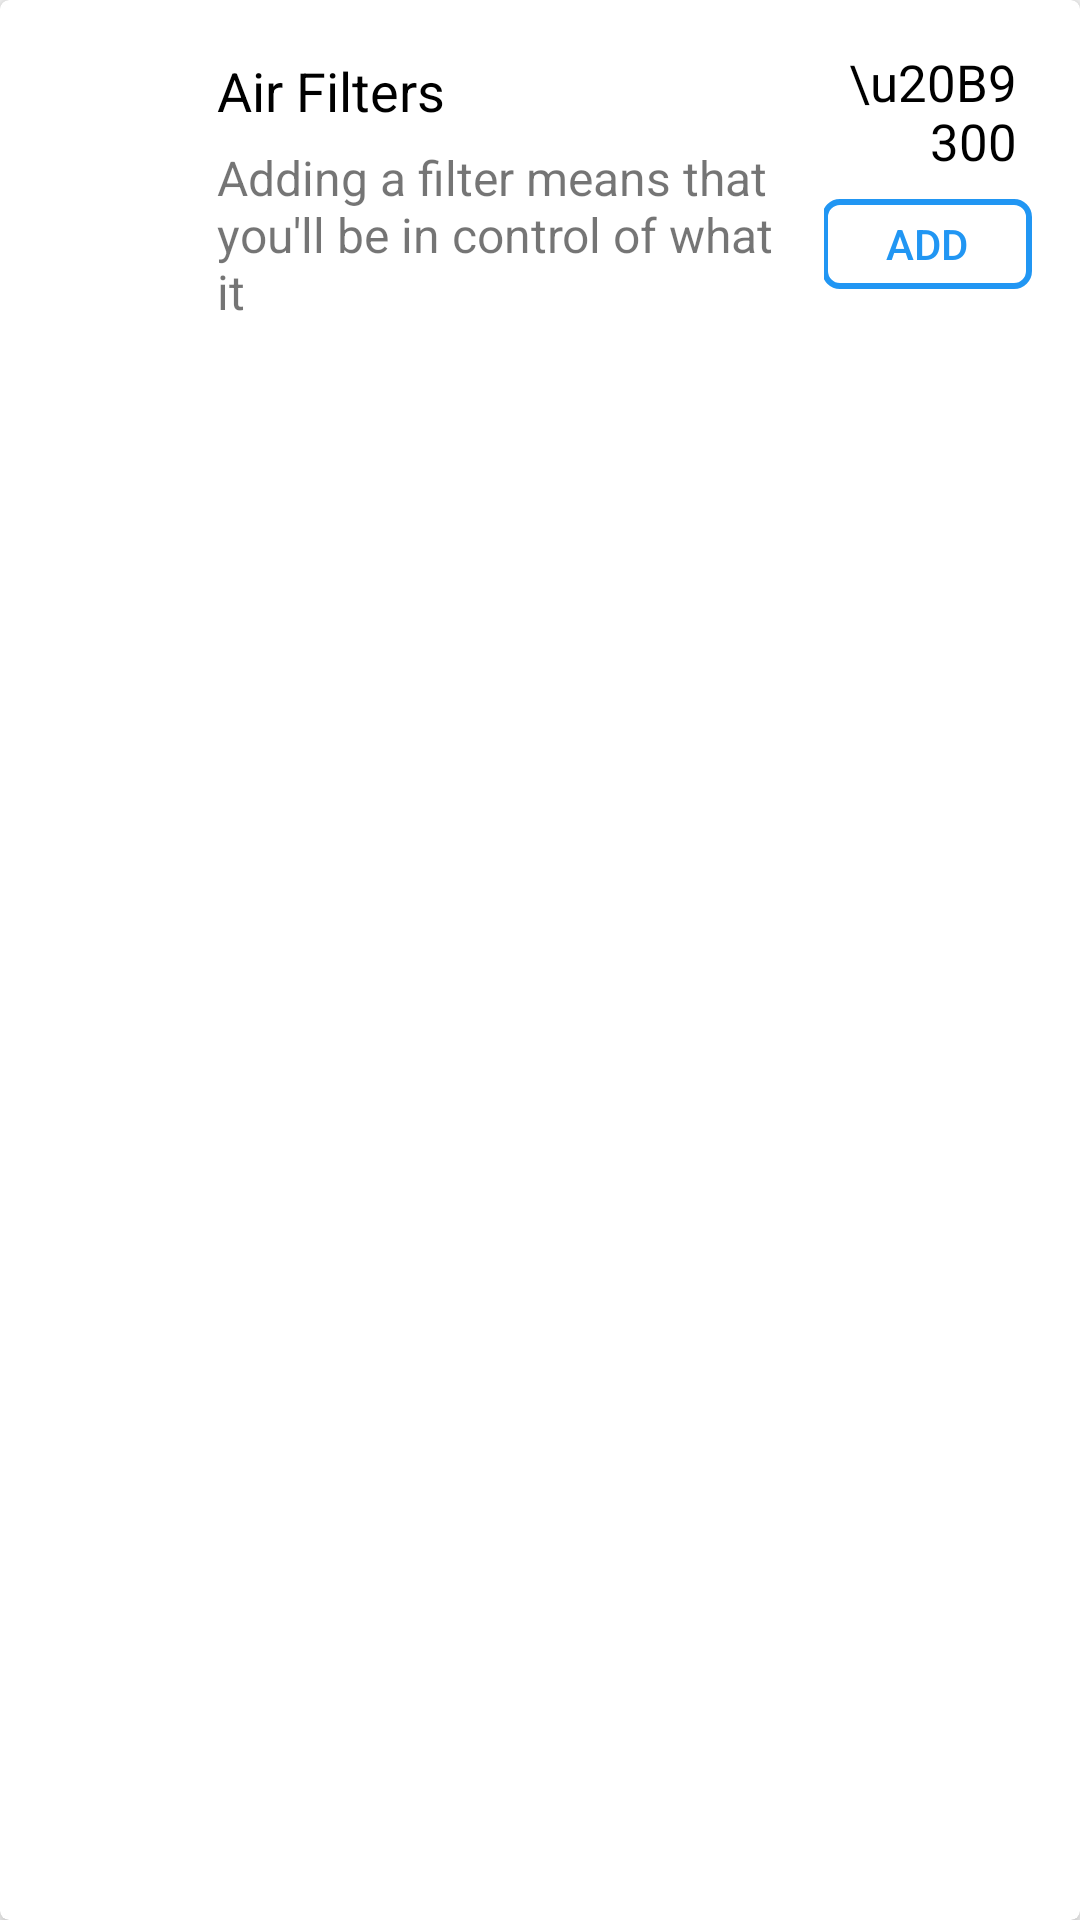

Write the Android layout XML for this screen, with the resource values it uses.
<!-- AndroidManifest.xml: application theme Theme.G2CBottomSheet -->
<!-- res/layout/vertical_recycler_item.xml -->
<?xml version="1.0" encoding="utf-8"?>
<androidx.cardview.widget.CardView xmlns:android="http://schemas.android.com/apk/res/android"
    android:layout_width="match_parent"
    android:layout_height="wrap_content"
    xmlns:app="http://schemas.android.com/apk/res-auto"
    android:layout_margin="8dp"
    app:cardCornerRadius="3dp"
    app:cardElevation="4dp"
    android:padding="6dp">

    <LinearLayout
        android:layout_width="match_parent"
        android:layout_height="wrap_content"
        android:padding="10dp"
        android:orientation="horizontal">
        
        <ImageView
            android:id="@+id/productImg"
            android:layout_width="60dp"
            android:layout_height="wrap_content"
            android:src="@drawable/air_filter"
            android:layout_gravity="center"
            android:layout_weight="1"/>

        <LinearLayout
            android:layout_width="200dp"
            android:layout_height="wrap_content"
            android:orientation="vertical"
            android:layout_weight="1">

            <TextView
                android:id="@+id/product"
                android:layout_width="wrap_content"
                android:layout_height="wrap_content"
                android:text="Air Filters"
                android:textSize="18sp"
                android:padding="3dp"
                android:textColor="@color/black"
                android:layout_marginTop="5dp"/>

            <TextView
                android:id="@+id/productText"
                android:layout_width="wrap_content"
                android:layout_height="wrap_content"
                android:textSize="16sp"
                android:padding="3dp"
                android:text="Adding a filter means that you'll be in control of what it" />
        </LinearLayout>

        <LinearLayout
            android:layout_width="wrap_content"
            android:layout_height="wrap_content"
            android:orientation="vertical"
            android:padding="6dp"
            android:layout_weight="1">

            <TextView
                android:id="@+id/price"
                android:layout_width="match_parent"
                android:gravity="end"
                android:textSize="17sp"
                android:textColor="@color/black"
                android:paddingRight="5dp"
                android:layout_height="wrap_content"
                android:layout_marginBottom="8dp"
                android:text="\u20B9 300" />

            <Button
                android:id="@+id/addBtn"
                android:layout_width="70dp"
                android:layout_height="30dp"
                android:layout_gravity="end"
                android:text="Add"
                android:textColor="@color/blue"
                android:background="@drawable/add_button"/>


        </LinearLayout>


    </LinearLayout>

</androidx.cardview.widget.CardView>
<!-- resources referenced by this layout -->
<resources>
  <color name="black">#FF000000</color>
  <color name="blue">#2196F3</color>
  <!-- drawable add_button (drawable) -->
  <?xml version="1.0" encoding="utf-8"?>
  <shape xmlns:android="http://schemas.android.com/apk/res/android" android:shape="rectangle">
      <stroke android:color="@color/blue" android:width="2dp"/>
      <corners android:radius="5dp"/>
  </shape>
  <style name="Theme.G2CBottomSheet" parent="Theme.Design.Light">
          
          <item name="colorPrimary">@color/purple_500</item>
          <item name="colorPrimaryVariant">@color/purple_700</item>
          <item name="colorOnPrimary">@color/white</item>
          
          <item name="colorSecondary">@color/teal_200</item>
          <item name="colorSecondaryVariant">@color/teal_700</item>
          <item name="colorOnSecondary">@color/black</item>
          
          <item name="android:statusBarColor">?attr/colorPrimaryVariant</item>
          
      </style>
  <color name="purple_500">#FF6200EE</color>
  <color name="purple_700">#FF3700B3</color>
  <color name="white">#FFFFFFFF</color>
  <color name="teal_200">#FF03DAC5</color>
  <color name="teal_700">#FF018786</color>
</resources>
